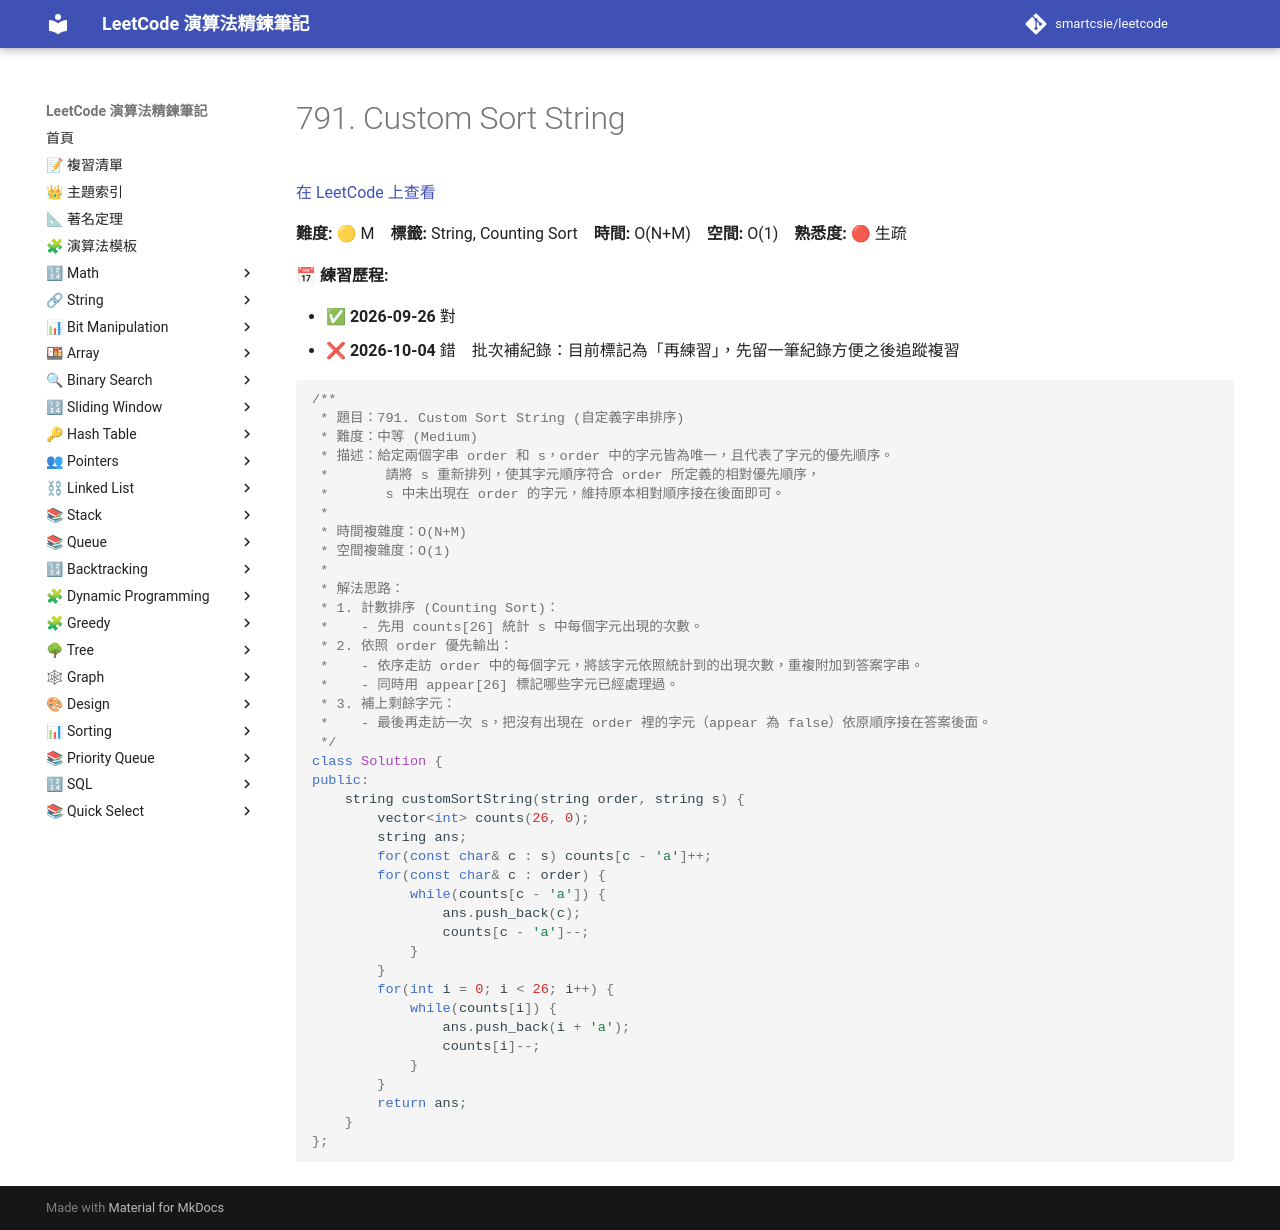

repository: smartcsie/leetcode · page: problems/0791/index.html · generator: mkdocs

# 791. Custom Sort String

[在 LeetCode 上查看](https://leetcode.com/problems/custom-sort-string/)

**難度:** 🟡 M　**標籤:** String, Counting Sort　**時間:** O(N+M)　**空間:** O(1)　**熟悉度:** 🔴 生疏

**📅 練習歷程:**

- ✅ **2026-09-26** 對
- ❌ **2026-10-04** 錯　批次補紀錄：目前標記為「再練習」，先留一筆紀錄方便之後追蹤複習

```cpp
/**
 * 題目：791. Custom Sort String (自定義字串排序)
 * 難度：中等 (Medium)
 * 描述：給定兩個字串 order 和 s，order 中的字元皆為唯一，且代表了字元的優先順序。
 *       請將 s 重新排列，使其字元順序符合 order 所定義的相對優先順序，
 *       s 中未出現在 order 的字元，維持原本相對順序接在後面即可。
 *
 * 時間複雜度：O(N+M)
 * 空間複雜度：O(1)
 *
 * 解法思路：
 * 1. 計數排序 (Counting Sort)：
 *    - 先用 counts[26] 統計 s 中每個字元出現的次數。
 * 2. 依照 order 優先輸出：
 *    - 依序走訪 order 中的每個字元，將該字元依照統計到的出現次數，重複附加到答案字串。
 *    - 同時用 appear[26] 標記哪些字元已經處理過。
 * 3. 補上剩餘字元：
 *    - 最後再走訪一次 s，把沒有出現在 order 裡的字元（appear 為 false）依原順序接在答案後面。
 */
class Solution {
public:
    string customSortString(string order, string s) {
        vector<int> counts(26, 0);
        string ans;
        for(const char& c : s) counts[c - 'a']++;
        for(const char& c : order) {
            while(counts[c - 'a']) {
                ans.push_back(c);
                counts[c - 'a']--;
            }
        }
        for(int i = 0; i < 26; i++) {
            while(counts[i]) {
                ans.push_back(i + 'a');
                counts[i]--;
            }
        }
        return ans;
    }
};
```
